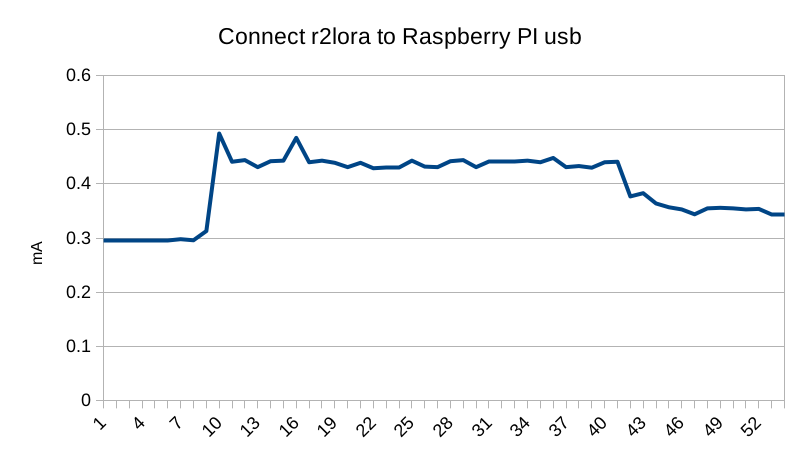

The data file committed next to this chart (first rows):
5.140, 0.2950
5.140, 0.2960
5.140, 0.2960
5.140, 0.2960
5.140, 0.2960
5.140, 0.2960
5.140, 0.2980
5.140, 0.2960
5.140, 0.3130
5.160, 0.4930
5.160, 0.4410
5.160, 0.4440
5.160, 0.4310
5.160, 0.4420
5.160, 0.4430
5.160, 0.4850
5.160, 0.4400
5.160, 0.4430
5.160, 0.4390
5.160, 0.4310
5.160, 0.4390
5.160, 0.4290
5.160, 0.4310
5.160, 0.4310
5.160, 0.4430
5.160, 0.4320
5.160, 0.4310
5.160, 0.4420
5.160, 0.4440
5.160, 0.4310
5.160, 0.4420
5.160, 0.4420
5.160, 0.4410
5.160, 0.4430
5.160, 0.4400
5.160, 0.4480
5.160, 0.4310
5.160, 0.4330
5.160, 0.4300
5.160, 0.4400
5.160, 0.4410
5.150, 0.3770
5.150, 0.3830
5.150, 0.3640
5.150, 0.3570
5.150, 0.3530
5.150, 0.3440
5.150, 0.3550
5.150, 0.3560
5.150, 0.3550
5.150, 0.3530
5.150, 0.3540
5.150, 0.3440
5.150, 0.3440
